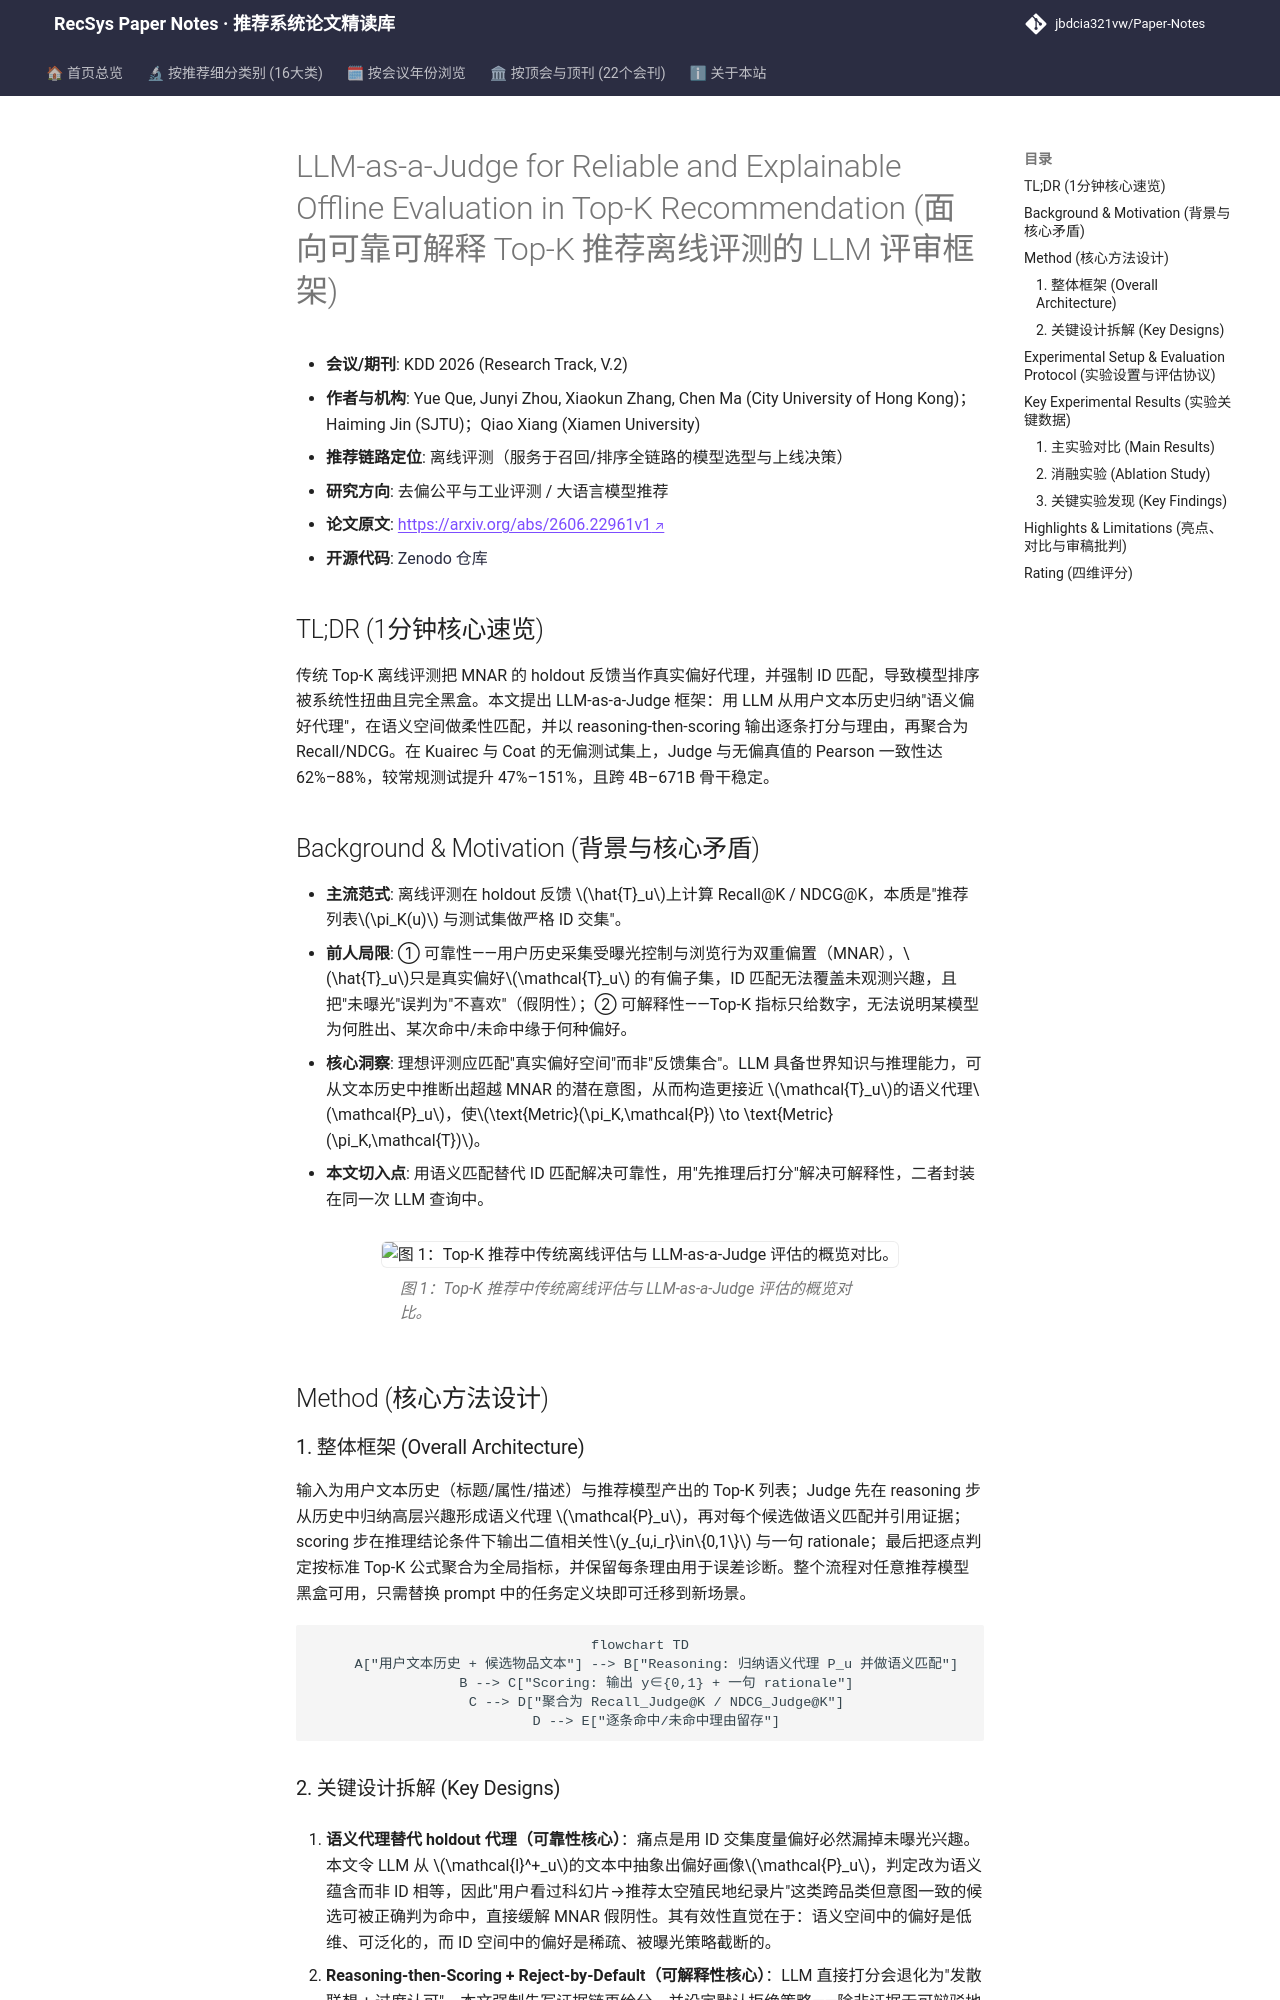

repository: jbdcia321vw/Paper-Notes · page: venues/KDD/2026/debias_fairness_industrial/llm_as_a_judge_for_reliable_and_explainable_offline_evaluation_in_top_k_rec/index.html · generator: mkdocs

---
title: "[Paper Note] LLM-as-a-Judge for Reliable and Explainable Offline Evaluation in Top-K Recommendation"
description: "[KDD 2026][去偏公平与工业评测] 用 LLM 从用户文本行为构建语义偏好代理替代 holdout ID 匹配，以 reasoning-then-scoring 生成可解释 Top-K 评测，模型排序一致性较常规测试提升 40–150%。"
tags:
  - KDD 2026
  - 去偏公平与工业评测
  - 离线评测
  - LLM-as-a-Judge
  - 语义代理
  - MNAR 去偏
date: 2026-11-12
venue: KDD
year: 2026
paper_url: "https://arxiv.org/abs/2606.22961"
code_url: "https://doi.org/10.5281/zenodo.20283783"
categories:
  - debias_fairness_industrial
  - llm_rec
---

# LLM-as-a-Judge for Reliable and Explainable Offline Evaluation in Top-K Recommendation (面向可靠可解释 Top-K 推荐离线评测的 LLM 评审框架)

- **会议/期刊**: KDD 2026 (Research Track, V.2)
- **作者与机构**: Yue Que, Junyi Zhou, Xiaokun Zhang, Chen Ma (City University of Hong Kong)；Haiming Jin (SJTU)；Qiao Xiang (Xiamen University)
- **推荐链路定位**: 离线评测（服务于召回/排序全链路的模型选型与上线决策）
- **研究方向**: 去偏公平与工业评测 / 大语言模型推荐
- **论文原文**: [https://arxiv.org/abs/2606.22961v1](https://arxiv.org/abs/2606.22961v1)
- **开源代码**: [Zenodo 仓库](https://doi.org/10.5281/zenodo.20283783)

## TL;DR (1分钟核心速览)

传统 Top-K 离线评测把 MNAR 的 holdout 反馈当作真实偏好代理，并强制 ID 匹配，导致模型排序被系统性扭曲且完全黑盒。本文提出 LLM-as-a-Judge 框架：用 LLM 从用户文本历史归纳"语义偏好代理"，在语义空间做柔性匹配，并以 reasoning-then-scoring 输出逐条打分与理由，再聚合为 Recall/NDCG。在 Kuairec 与 Coat 的无偏测试集上，Judge 与无偏真值的 Pearson 一致性达 62%–88%，较常规测试提升 47%–151%，且跨 4B–671B 骨干稳定。

## Background & Motivation (背景与核心矛盾)

- **主流范式**: 离线评测在 holdout 反馈 $\hat{T}_u$上计算 Recall@K / NDCG@K，本质是"推荐列表$\pi_K(u)$ 与测试集做严格 ID 交集"。
- **前人局限**: ① 可靠性——用户历史采集受曝光控制与浏览行为双重偏置（MNAR），$\hat{T}_u$只是真实偏好$\mathcal{T}_u$ 的有偏子集，ID 匹配无法覆盖未观测兴趣，且把"未曝光"误判为"不喜欢"（假阴性）；② 可解释性——Top-K 指标只给数字，无法说明某模型为何胜出、某次命中/未命中缘于何种偏好。
- **核心洞察**: 理想评测应匹配"真实偏好空间"而非"反馈集合"。LLM 具备世界知识与推理能力，可从文本历史中推断出超越 MNAR 的潜在意图，从而构造更接近 $\mathcal{T}_u$的语义代理$\mathcal{P}_u$，使$\text{Metric}(\pi_K,\mathcal{P}) \to \text{Metric}(\pi_K,\mathcal{T})$。
- **本文切入点**: 用语义匹配替代 ID 匹配解决可靠性，用"先推理后打分"解决可解释性，二者封装在同一次 LLM 查询中。

<figure class="paper-figure" markdown="span">
  ![图 1：Top-K 推荐中传统离线评估与 LLM-as-a-Judge 评估的概览对比。](../../../../assets/papers/2606.22961v1/figure_1.png)<figcaption>图 1：Top-K 推荐中传统离线评估与 LLM-as-a-Judge 评估的概览对比。</figcaption>
</figure>

## Method (核心方法设计)

### 1. 整体框架 (Overall Architecture)

输入为用户文本历史（标题/属性/描述）与推荐模型产出的 Top-K 列表；Judge 先在 reasoning 步从历史中归纳高层兴趣形成语义代理 $\mathcal{P}_u$，再对每个候选做语义匹配并引用证据；scoring 步在推理结论条件下输出二值相关性$y_{u,i_r}\in\{0,1\}$ 与一句 rationale；最后把逐点判定按标准 Top-K 公式聚合为全局指标，并保留每条理由用于误差诊断。整个流程对任意推荐模型黑盒可用，只需替换 prompt 中的任务定义块即可迁移到新场景。

```mermaid
flowchart TD
    A["用户文本历史 + 候选物品文本"] --> B["Reasoning: 归纳语义代理 P_u 并做语义匹配"]
    B --> C["Scoring: 输出 y∈{0,1} + 一句 rationale"]
    C --> D["聚合为 Recall_Judge@K / NDCG_Judge@K"]
    D --> E["逐条命中/未命中理由留存"]
```
